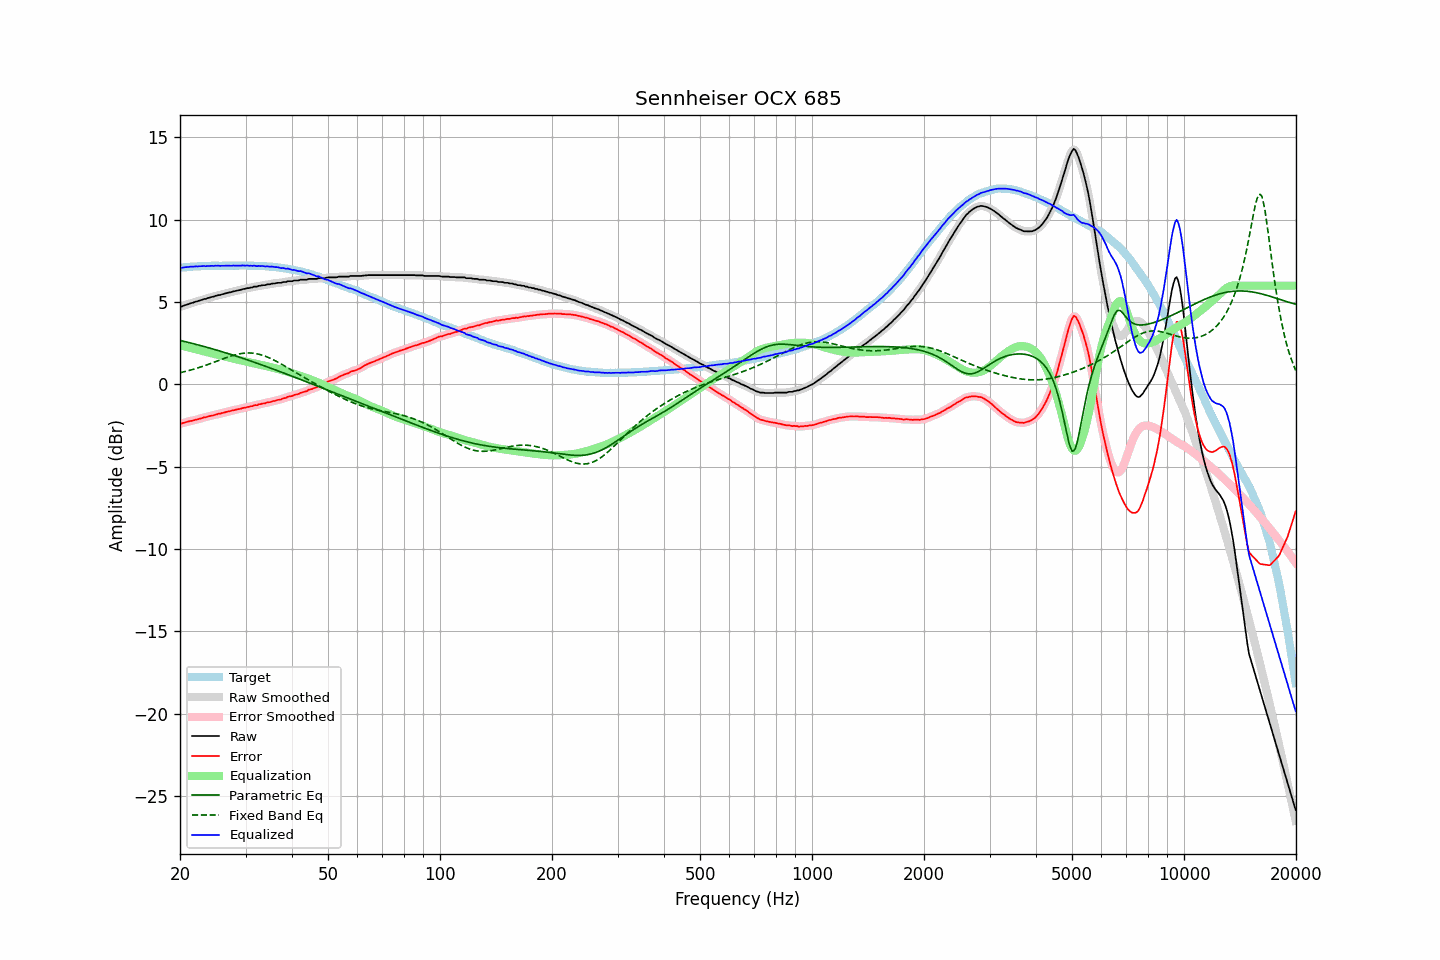

Source data for this figure (header and first rows):
frequency, raw, error, smoothed, error_smoothed, equalization, parametric_eq, fixed_band_eq, equalized_raw, equalized_smoothed, target
20.00, 4.72, -2.37, 4.72, -2.38, 2.38, 2.68, 0.71, 7.10, 7.09, 7.09
20.20, 4.73, -2.37, 4.74, -2.36, 2.35, 2.65, 0.73, 7.09, 7.10, 7.10
20.40, 4.77, -2.34, 4.77, -2.33, 2.33, 2.63, 0.76, 7.10, 7.10, 7.11
20.61, 4.81, -2.31, 4.81, -2.31, 2.31, 2.61, 0.78, 7.12, 7.11, 7.12
20.81, 4.84, -2.28, 4.84, -2.28, 2.28, 2.58, 0.81, 7.13, 7.13, 7.12
21.02, 4.87, -2.26, 4.88, -2.25, 2.26, 2.56, 0.83, 7.13, 7.14, 7.13
21.23, 4.91, -2.23, 4.91, -2.23, 2.24, 2.53, 0.86, 7.15, 7.14, 7.14
21.44, 4.94, -2.22, 4.94, -2.21, 2.21, 2.51, 0.89, 7.15, 7.15, 7.16
21.66, 4.96, -2.20, 4.97, -2.19, 2.19, 2.49, 0.91, 7.15, 7.16, 7.16
21.87, 5.00, -2.16, 5.00, -2.17, 2.16, 2.46, 0.94, 7.17, 7.16, 7.17
22.09, 5.03, -2.13, 5.03, -2.14, 2.14, 2.43, 0.97, 7.17, 7.17, 7.17
22.31, 5.05, -2.12, 5.06, -2.11, 2.11, 2.41, 1.00, 7.17, 7.17, 7.18
22.54, 5.09, -2.08, 5.09, -2.09, 2.09, 2.38, 1.03, 7.18, 7.18, 7.18
22.76, 5.12, -2.06, 5.12, -2.06, 2.06, 2.36, 1.07, 7.18, 7.18, 7.18
22.99, 5.15, -2.03, 5.15, -2.03, 2.03, 2.33, 1.10, 7.19, 7.19, 7.18
23.22, 5.19, -1.99, 5.18, -2.01, 2.01, 2.30, 1.13, 7.20, 7.19, 7.18
23.45, 5.19, -2.00, 5.21, -1.98, 1.98, 2.28, 1.17, 7.18, 7.19, 7.19
23.69, 5.24, -1.95, 5.23, -1.96, 1.96, 2.25, 1.20, 7.20, 7.19, 7.19
23.92, 5.26, -1.93, 5.26, -1.93, 1.93, 2.22, 1.24, 7.20, 7.20, 7.19
24.16, 5.29, -1.91, 5.29, -1.91, 1.91, 2.20, 1.27, 7.20, 7.20, 7.20
24.40, 5.32, -1.89, 5.32, -1.89, 1.89, 2.17, 1.31, 7.21, 7.20, 7.21
24.65, 5.33, -1.88, 5.34, -1.87, 1.86, 2.14, 1.34, 7.19, 7.21, 7.21
24.89, 5.38, -1.83, 5.37, -1.84, 1.84, 2.11, 1.38, 7.22, 7.21, 7.21
25.14, 5.39, -1.82, 5.40, -1.81, 1.81, 2.08, 1.42, 7.21, 7.21, 7.21
25.39, 5.43, -1.78, 5.42, -1.78, 1.79, 2.05, 1.46, 7.22, 7.21, 7.21
25.65, 5.43, -1.77, 5.44, -1.76, 1.76, 2.02, 1.49, 7.20, 7.21, 7.21
25.91, 5.47, -1.73, 5.47, -1.74, 1.74, 1.99, 1.53, 7.21, 7.21, 7.21
26.16, 5.49, -1.72, 5.49, -1.72, 1.71, 1.97, 1.56, 7.21, 7.21, 7.21
26.43, 5.52, -1.69, 5.52, -1.69, 1.69, 1.94, 1.60, 7.21, 7.21, 7.21
26.69, 5.55, -1.66, 5.55, -1.67, 1.67, 1.90, 1.64, 7.22, 7.21, 7.21
26.96, 5.57, -1.64, 5.57, -1.64, 1.64, 1.87, 1.67, 7.21, 7.21, 7.21
27.23, 5.59, -1.62, 5.59, -1.62, 1.62, 1.84, 1.70, 7.21, 7.21, 7.21
27.50, 5.61, -1.60, 5.62, -1.60, 1.59, 1.81, 1.73, 7.21, 7.21, 7.21
27.77, 5.65, -1.57, 5.64, -1.57, 1.57, 1.78, 1.76, 7.22, 7.22, 7.22
28.05, 5.66, -1.56, 5.67, -1.55, 1.55, 1.75, 1.79, 7.21, 7.22, 7.22
28.33, 5.69, -1.52, 5.69, -1.53, 1.53, 1.72, 1.81, 7.22, 7.22, 7.22
28.62, 5.71, -1.50, 5.71, -1.51, 1.51, 1.69, 1.84, 7.22, 7.21, 7.21
28.90, 5.73, -1.49, 5.74, -1.49, 1.48, 1.65, 1.86, 7.22, 7.22, 7.22
29.19, 5.75, -1.47, 5.76, -1.46, 1.46, 1.62, 1.88, 7.22, 7.22, 7.22
29.48, 5.79, -1.43, 5.78, -1.44, 1.44, 1.59, 1.89, 7.23, 7.22, 7.22
29.78, 5.80, -1.42, 5.81, -1.42, 1.42, 1.56, 1.90, 7.22, 7.23, 7.22
30.08, 5.82, -1.41, 5.82, -1.40, 1.40, 1.52, 1.91, 7.22, 7.22, 7.23
30.38, 5.85, -1.36, 5.84, -1.37, 1.37, 1.49, 1.91, 7.23, 7.22, 7.22
30.68, 5.85, -1.36, 5.86, -1.35, 1.35, 1.46, 1.91, 7.20, 7.21, 7.21
30.99, 5.89, -1.32, 5.88, -1.33, 1.33, 1.42, 1.91, 7.22, 7.21, 7.21
31.30, 5.89, -1.32, 5.91, -1.30, 1.31, 1.39, 1.90, 7.20, 7.21, 7.21
31.61, 5.94, -1.27, 5.92, -1.28, 1.28, 1.36, 1.89, 7.22, 7.21, 7.21
31.93, 5.94, -1.25, 5.94, -1.26, 1.26, 1.32, 1.88, 7.20, 7.20, 7.20
32.24, 5.94, -1.26, 5.96, -1.24, 1.24, 1.29, 1.86, 7.18, 7.20, 7.20
32.57, 5.99, -1.20, 5.98, -1.22, 1.22, 1.25, 1.84, 7.21, 7.19, 7.19
32.89, 5.99, -1.20, 6.00, -1.19, 1.19, 1.22, 1.81, 7.19, 7.20, 7.19
33.22, 6.02, -1.17, 6.02, -1.17, 1.17, 1.18, 1.78, 7.20, 7.19, 7.19
33.55, 6.03, -1.15, 6.03, -1.16, 1.15, 1.15, 1.75, 7.19, 7.18, 7.18
33.89, 6.03, -1.15, 6.05, -1.13, 1.13, 1.11, 1.72, 7.16, 7.18, 7.18
34.23, 6.07, -1.10, 6.06, -1.11, 1.11, 1.08, 1.68, 7.18, 7.17, 7.17
34.57, 6.08, -1.08, 6.08, -1.09, 1.09, 1.04, 1.64, 7.17, 7.16, 7.17
34.92, 6.08, -1.07, 6.10, -1.06, 1.06, 1.01, 1.60, 7.15, 7.16, 7.15
35.27, 6.12, -1.04, 6.11, -1.04, 1.04, 0.97, 1.55, 7.16, 7.15, 7.16
35.62, 6.13, -1.01, 6.13, -1.02, 1.02, 0.93, 1.50, 7.15, 7.14, 7.14
35.97, 6.13, -1.00, 6.15, -0.99, 0.99, 0.90, 1.45, 7.12, 7.14, 7.13
... 635 more rows
